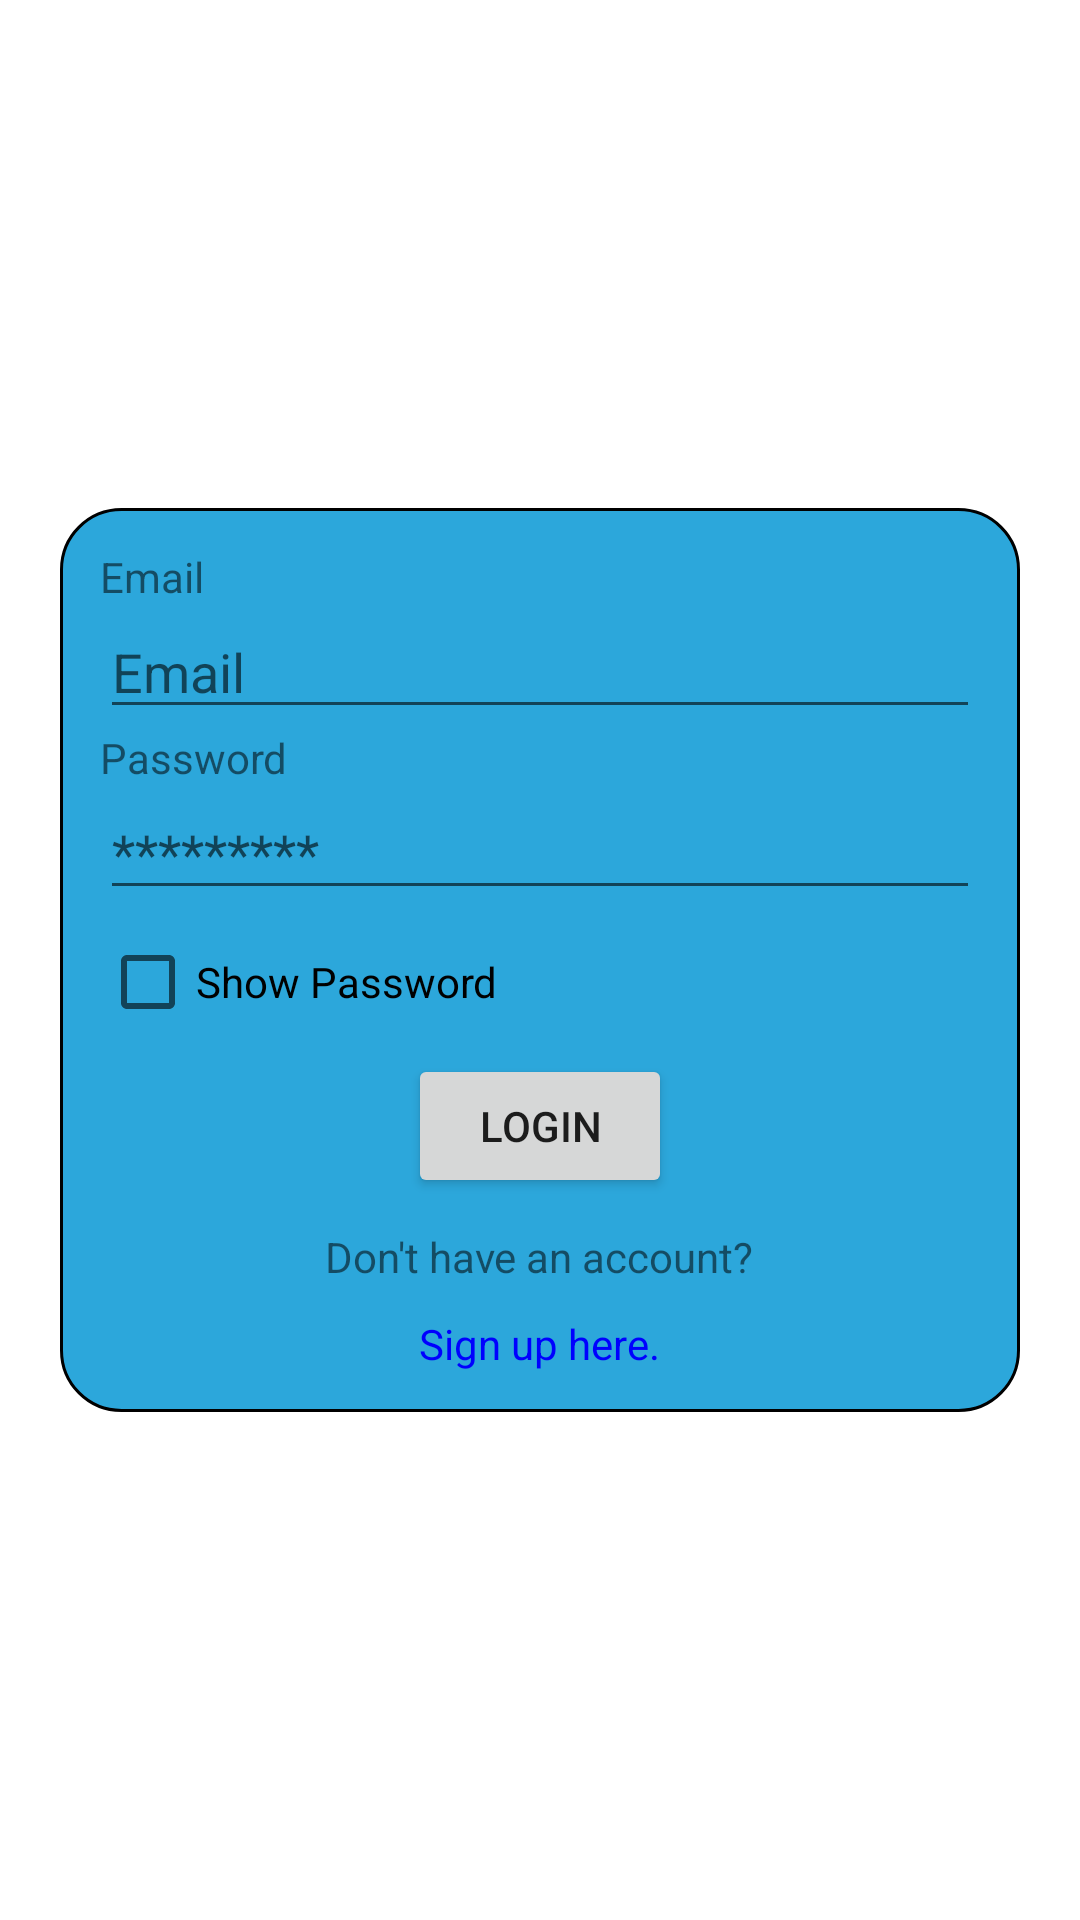

Android layout source for this screen:
<!-- AndroidManifest.xml: application theme Theme.IncidentReport -->
<!-- res/layout/login_activity.xml -->
<?xml version="1.0" encoding="utf-8"?>
<RelativeLayout
    xmlns:android="http://schemas.android.com/apk/res/android"
    xmlns:app="http://schemas.android.com/apk/res-auto"
    xmlns:tools="http://schemas.android.com/tools"
    android:layout_width="match_parent"
    android:layout_height="match_parent"
    android:background="@drawable/gradient"
    tools:context=".Activities.Login">

    <ImageView
        android:layout_width="200dp"
        android:layout_height="200dp"
        android:layout_above="@+id/title"
        android:layout_centerHorizontal="true"
        android:src="@drawable/ladavu" />

    <TextView
        android:id="@+id/title"
        android:layout_width="match_parent"
        android:layout_height="wrap_content"
        android:layout_above="@+id/panel"
        android:padding="2dp"
        android:text="LAUA-AN DISASTER MANAGEMENT AND INCIDENT REPORT SYSTEM"
        android:textAlignment="center"
        android:textColor="@color/white"
        android:textSize="24dp"
        android:textStyle="bold" />
    <RelativeLayout
        android:layout_width="match_parent"
        android:layout_height="wrap_content"
        android:layout_centerInParent="true"
        android:layout_margin="20dp"
        android:id="@+id/panel"
        >

        <LinearLayout
            android:layout_width="match_parent"
            android:layout_height="wrap_content"
            android:background="@drawable/black_border"
            android:orientation="vertical"
            android:padding="40px">

            <TextView
                android:layout_width="match_parent"
                android:layout_height="wrap_content"
                android:text="Email" />

            <EditText
                android:id="@+id/emailSignIn"
                android:layout_width="match_parent"
                android:layout_height="wrap_content"
                android:hint="Email"
                android:inputType="textEmailAddress" />

            <TextView
                android:layout_width="match_parent"
                android:layout_height="wrap_content"
                android:text="Password" />

            <EditText
                android:id="@+id/passwordSignIn"
                android:layout_width="match_parent"
                android:layout_height="wrap_content"
                android:hint="*********"
                android:inputType="textPassword" />

            <CheckBox
                android:id="@+id/loginShowPassword"
                android:layout_width="match_parent"
                android:layout_height="wrap_content"
                android:text="Show Password" />

            <Button
                android:id="@+id/SignIn"
                android:layout_width="wrap_content"
                android:layout_height="wrap_content"
                android:layout_gravity="center"
                android:text="Login" />

            <TextView
                android:layout_width="wrap_content"
                android:layout_height="wrap_content"
                android:layout_gravity="center"
                android:layout_margin="10dp"
                android:text="Don't have an account?" />

            <TextView
                android:id="@+id/signUpButton"
                android:layout_width="wrap_content"
                android:layout_height="wrap_content"
                android:layout_gravity="center"
                android:text="Sign up here."
                android:textColor="#0000FF" />
        </LinearLayout>
    </RelativeLayout>
</RelativeLayout>
<!-- resources referenced by this layout -->
<resources>
  <!-- drawable black_border (drawable) -->
  <?xml version="1.0" encoding="utf-8"?>
  <selector xmlns:android="http://schemas.android.com/apk/res/android">
     <item>
         <shape>
             <stroke android:width="1dp"
                 android:color="@color/black"
                 />
             <corners
                 android:bottomRightRadius="20dp"
                 android:bottomLeftRadius="20dp"
                 android:topLeftRadius="20dp"
                 android:topRightRadius="20dp"/>
             <solid android:color="#2ca7db"/>
         </shape>
     </item>
  </selector>
  <style name="Theme.IncidentReport" parent="Theme.MaterialComponents.DayNight.DarkActionBar">
          
          <item name="colorPrimary">@color/purple_500</item>
          <item name="colorPrimaryVariant">@color/purple_700</item>
          <item name="colorOnPrimary">@color/white</item>
          
          <item name="colorSecondary">@color/teal_200</item>
          <item name="colorSecondaryVariant">@color/teal_700</item>
          <item name="colorOnSecondary">@color/black</item>
          
          <item name="android:statusBarColor" tools:targetApi="l">?attr/colorPrimaryVariant</item>
          
      </style>
  <!-- not gathered from this repository: default colours our renderer supplied (Android Studio template values) -->
  <color name="purple_500">#FF6200EE</color>
  <color name="purple_700">#FF3700B3</color>
  <color name="teal_200">#FF03DAC5</color>
  <color name="teal_700">#FF018786</color>
  <color name="black">#FF000000</color>
  <color name="white">#FFFFFFFF</color>
</resources>
